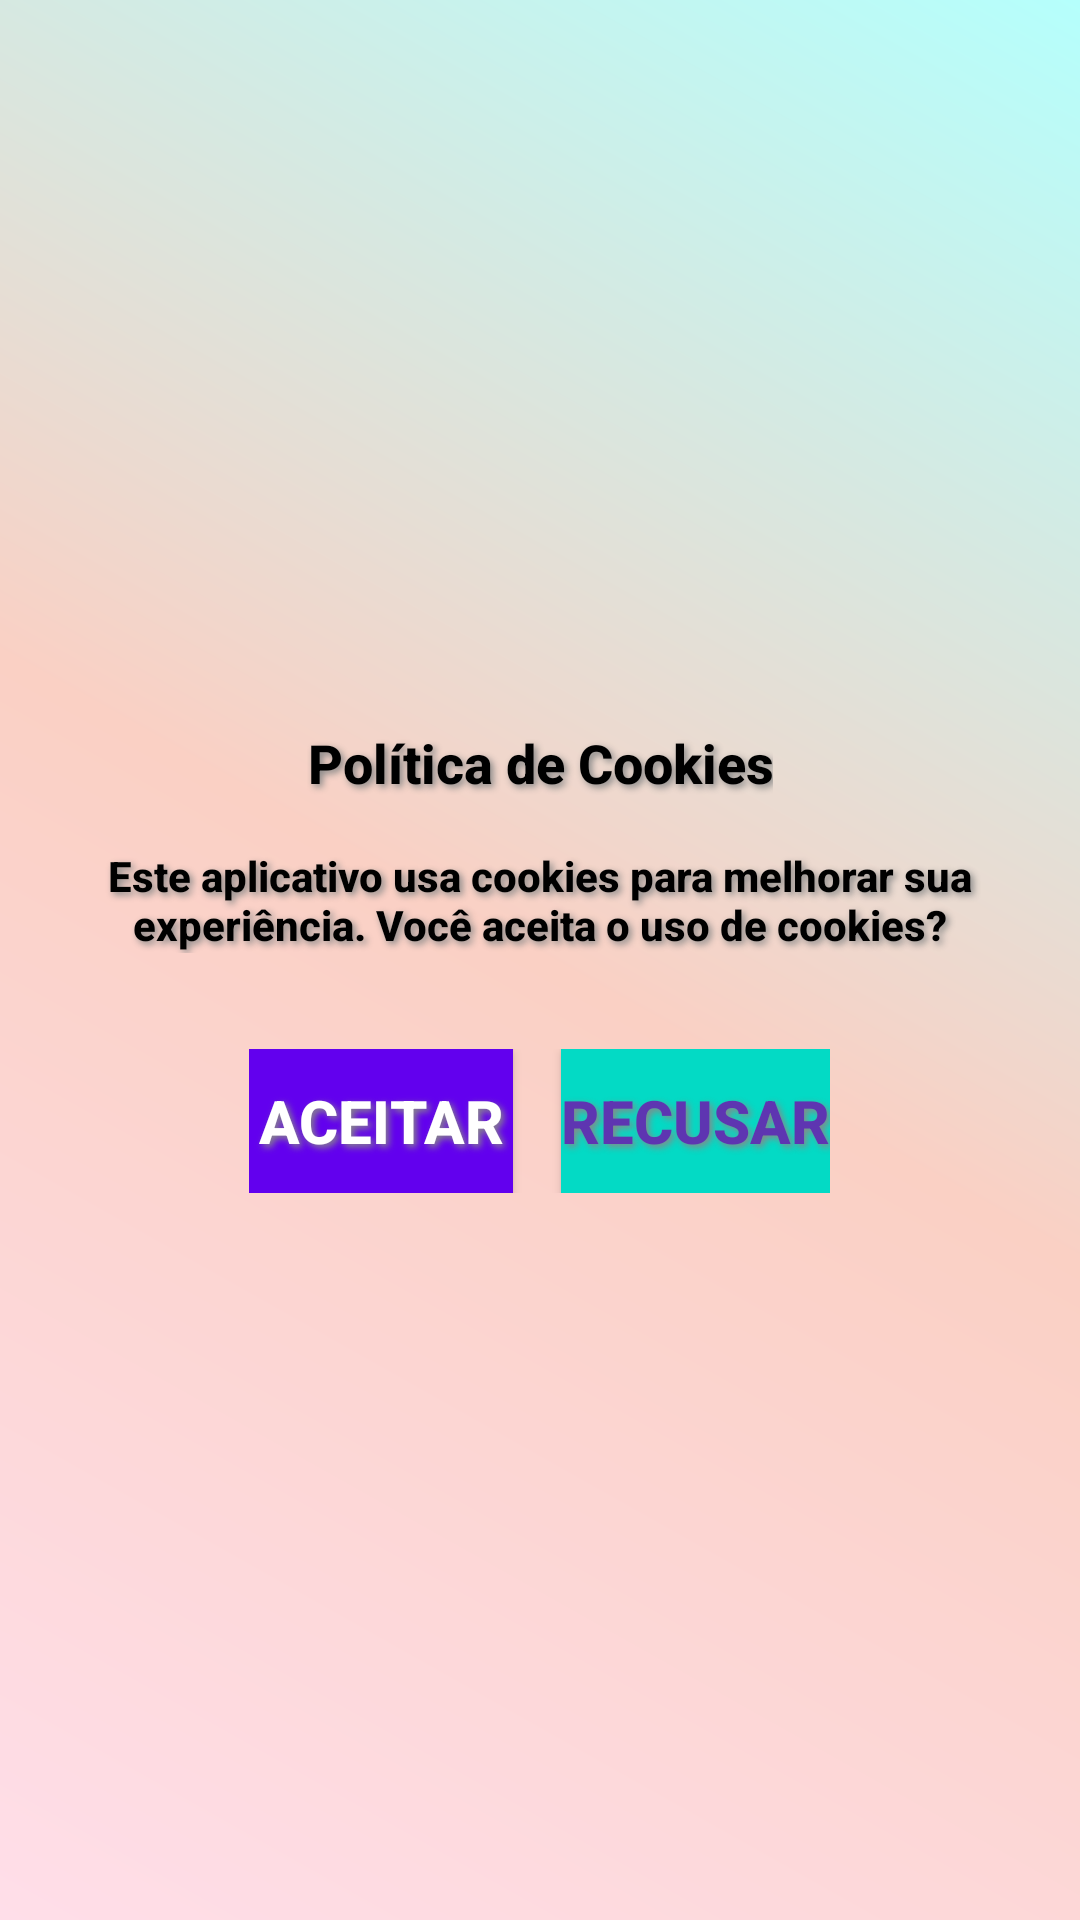

The Android layout XML behind this screen, and the referenced resources:
<!-- AndroidManifest.xml: application theme Theme.Farmacia_app -->
<!-- res/layout/activity_cookie_consent.xml -->
<?xml version="1.0" encoding="utf-8"?>
<LinearLayout xmlns:android="http://schemas.android.com/apk/res/android"
              xmlns:tools="http://schemas.android.com/tools"
              android:layout_width="match_parent"
              android:layout_height="match_parent"
              android:orientation="vertical"
              android:padding="16dp"
              android:gravity="center"
              android:background="@drawable/bg_gradient"
              >

    
    <TextView
            android:id="@+id/cookieConsentTitle"
            android:layout_width="wrap_content"
            android:layout_height="wrap_content"
            android:text="@string/pol_tica_de_cookies"
            android:textSize="18sp"
            style="@style/Text3D"
            android:textStyle="bold"
            android:textColor="@android:color/black"
            android:layout_marginBottom="16dp"
            android:gravity="center"/>

    
    <TextView
            android:id="@+id/cookieConsentMessage"
            android:layout_width="wrap_content"
            android:layout_height="wrap_content"
            android:text="@string/este_aplicativo_usa_cookies_para_melhorar_sua_experi_ncia_voc_aceita_o_uso_de_cookies"
            android:textSize="14sp"
            android:textStyle="bold"
            style="@style/Text3D"
            android:textColor="@android:color/black"
            android:layout_marginBottom="32dp"
            android:gravity="center"/>

    
    <LinearLayout
            style="?android:attr/buttonBarStyle"
            android:layout_width="wrap_content"
            android:layout_height="wrap_content"
            android:orientation="horizontal"
            android:gravity="center">

        
        <Button
                android:id="@+id/acceptCookies"

                android:layout_width="wrap_content"
                android:layout_height="wrap_content"
                android:text="@string/aceitar"
                style="@style/Text3D"
                android:textStyle="bold"
                android:textColor="@android:color/white"
                android:background="@color/colorPrimary"
                android:layout_marginEnd="16dp"
                tools:ignore="ButtonStyle"/>

        
        <Button
                android:id="@+id/declineCookies"

                android:layout_width="wrap_content"
                android:layout_height="wrap_content"
                android:text="@string/recusar"
                style="@style/Text3D"
                android:textColor="#5E35B1"
                android:textStyle="bold"
                android:background="@color/colorAccent"
                tools:ignore="ButtonStyle"/>
    </LinearLayout>

</LinearLayout>
<!-- resources referenced by this layout -->
<resources>
  <color name="colorAccent">#FF03DAC5</color>
  <color name="colorPrimary">#FF6200EE</color>
  <!-- drawable bg_gradient (drawable) -->
  <?xml version="1.0" encoding="utf-8"?>
  <shape xmlns:android="http://schemas.android.com/apk/res/android"
         android:shape="rectangle">
      <gradient
              android:type="linear"
              android:startColor="#FFDEE9"
              android:centerColor="#FAD0C4"
              android:endColor="#B5FFFC"
              android:angle="45" />
  </shape>
  <string name="aceitar">Aceitar</string>
  <string name="este_aplicativo_usa_cookies_para_melhorar_sua_experi_ncia_voc_aceita_o_uso_de_cookies">Este aplicativo usa cookies para melhorar sua experiência. Você aceita o uso de cookies?</string>
  <string name="pol_tica_de_cookies">Política de Cookies</string>
  <string name="recusar">Recusar</string>
  <style name="Text3D">
          <item name="android:textSize">20sp</item>
          <item name="android:textColor">@color/black</item>
          <item name="android:fontFamily">sans-serif-medium</item>
          <item name="android:shadowColor">#888888</item>
          <item name="android:shadowRadius">6</item>
          <item name="android:shadowDx">3</item>
          <item name="android:shadowDy">3</item>
      </style>
  <style name="Theme.Farmacia_app" parent="Theme.MaterialComponents.DayNight.DarkActionBar">
          <item name="colorPrimary">@color/purple_500</item>
          <item name="colorPrimaryVariant">@color/purple_700</item>
          <item name="colorOnPrimary">@color/white</item>
          <item name="colorSecondary">@color/teal_200</item>
          <item name="colorSecondaryVariant">@color/teal_700</item>
          <item name="colorOnSecondary">@color/black</item>
          <item name="android:statusBarColor">?attr/colorPrimaryVariant</item>
          <item name="colorAccent">@color/yellow</item>
          <item name="popupMenuStyle">@style/PopupMenuStyle</item>
  
      </style>
  <color name="black">#FF000000</color>
  <color name="purple_500">#FF6200EE</color>
  <color name="purple_700">#FF3700B3</color>
  <color name="white">#FFFFFFFF</color>
  <color name="teal_200">#FF03DAC5</color>
  <color name="teal_700">#FF018786</color>
  <color name="yellow">#FFFF00</color>
  <style name="PopupMenuStyle" parent="ThemeOverlay.MaterialComponents.Light">
          <item name="android:popupBackground">@color/menu_default</item>
      </style>
  <color name="menu_default">#F5F5F5</color>
</resources>
